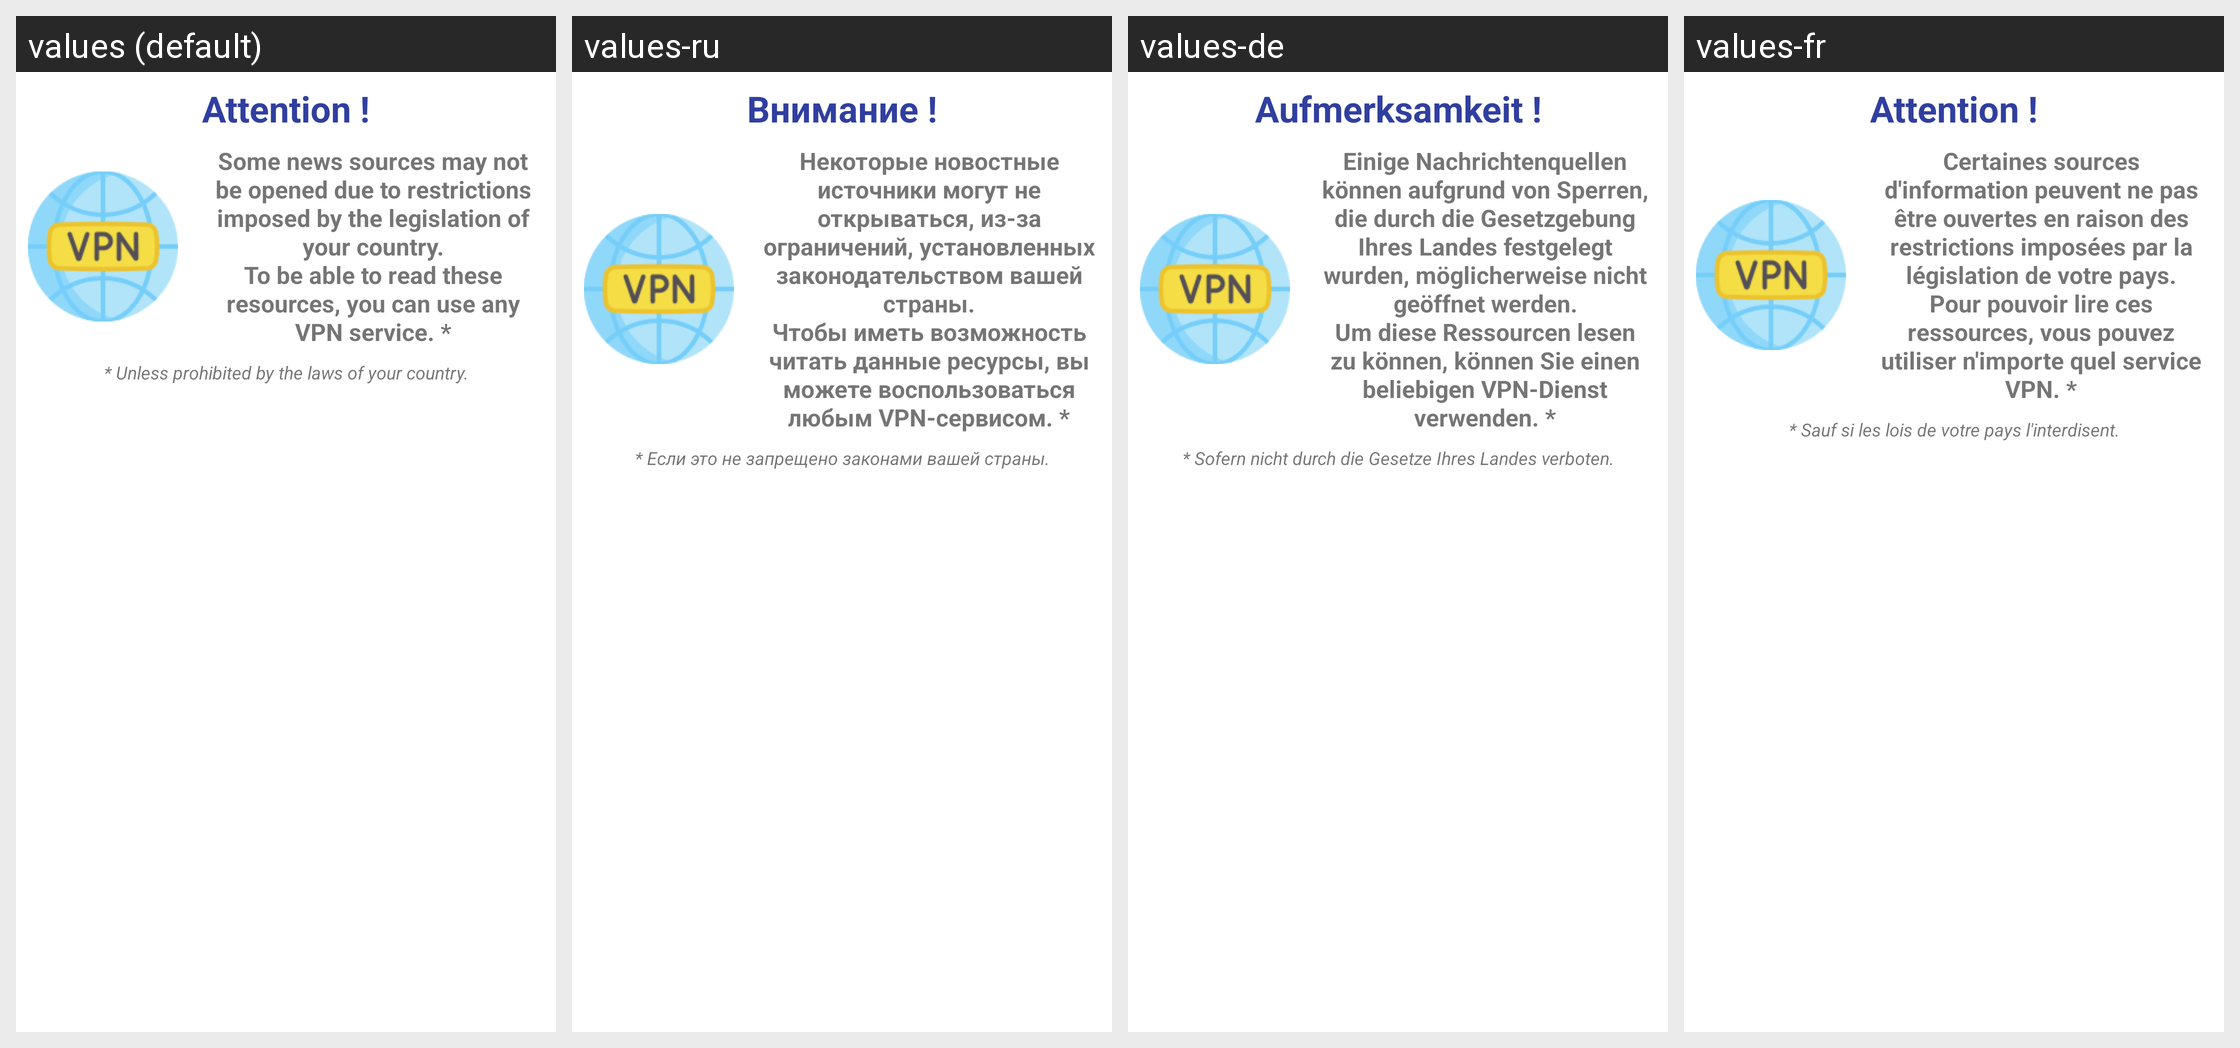

Translations of the strings shown on this Android screen, per locale in the grid:
Android screen res/layout/first_entry_allert_dialog_fragment.xml rendered under 4 locales, left to right: values (default), values-ru, values-de, values-fr. Device: Nexus 5 (rendered at 1080×1920; each locale shown at half size, 540×960, under a caption strip naming it); theme Theme.NewsGB.
Strings drawn on this screen, with the default value and each locale's value (text and hints the layout hard-codes, and strings that could not be matched under every locale, appear in the picture but are not listed):

attention
  values: Attention !
  values-ru: Внимание !
  values-de: Aufmerksamkeit !
  values-fr: Attention !

alert_first_visit_message
  values: Some news sources may not be opened due to restrictions imposed by the legislation of your country.
      To be able to read these resources, you can use any VPN service. *
  values-ru: Некоторые новостные источники могут не открываться, из-за ограничений, установленных законодательством вашей страны.
      Чтобы иметь возможность читать данные ресурсы, вы можете воспользоваться любым VPN-сервисом. *
  values-de: Einige Nachrichtenquellen können aufgrund von Sperren, die durch die Gesetzgebung Ihres Landes festgelegt wurden, möglicherweise nicht geöffnet werden.
      Um diese Ressourcen lesen zu können, können Sie einen beliebigen VPN-Dienst verwenden. *
  values-fr: Certaines sources d'information peuvent ne pas être ouvertes en raison des restrictions imposées par la législation de votre pays.
      Pour pouvoir lire ces ressources, vous pouvez utiliser n'importe quel service VPN. *

alert_message_subtext
  values: * Unless prohibited by the laws of your country.
  values-ru: * Если это не запрещено законами вашей страны.
  values-de: * Sofern nicht durch die Gesetze Ihres Landes verboten.
  values-fr: * Sauf si les lois de votre pays l'interdisent.
